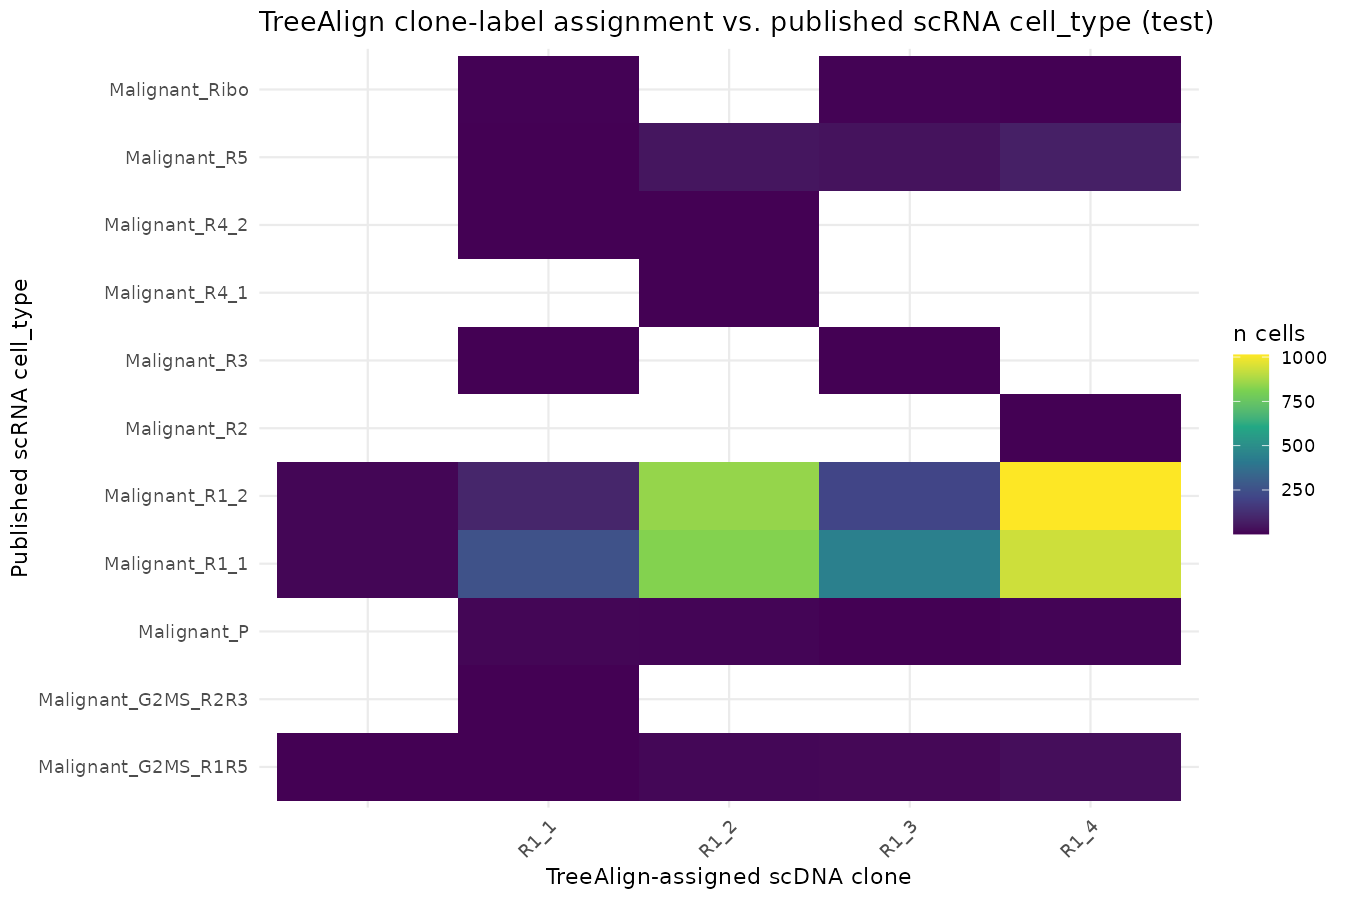

The table this chart was drawn from, first rows:
clone_id_labelmode	cell_type	N
	Malignant_G2MS_R1R5	1
	Malignant_R1_1	11
	Malignant_R1_2	11
R1_1	Malignant_G2MS_R1R5	1
R1_1	Malignant_G2MS_R2R3	1
R1_1	Malignant_P	11
R1_1	Malignant_R1_1	258
R1_1	Malignant_R1_2	94
R1_1	Malignant_R3	1
R1_1	Malignant_R4_2	2
R1_1	Malignant_R5	2
R1_1	Malignant_Ribo	4
R1_2	Malignant_G2MS_R1R5	13
R1_2	Malignant_P	9
R1_2	Malignant_R1_1	822
R1_2	Malignant_R1_2	847
R1_2	Malignant_R4_1	1
R1_2	Malignant_R4_2	1
R1_2	Malignant_R5	47
R1_3	Malignant_G2MS_R1R5	15
R1_3	Malignant_P	1
R1_3	Malignant_R1_1	439
R1_3	Malignant_R1_2	208
R1_3	Malignant_R3	1
R1_3	Malignant_R5	38
R1_3	Malignant_Ribo	5
R1_4	Malignant_G2MS_R1R5	28
R1_4	Malignant_P	8
R1_4	Malignant_R1_1	932
R1_4	Malignant_R1_2	1013
R1_4	Malignant_R2	2
R1_4	Malignant_R5	75
R1_4	Malignant_Ribo	1
